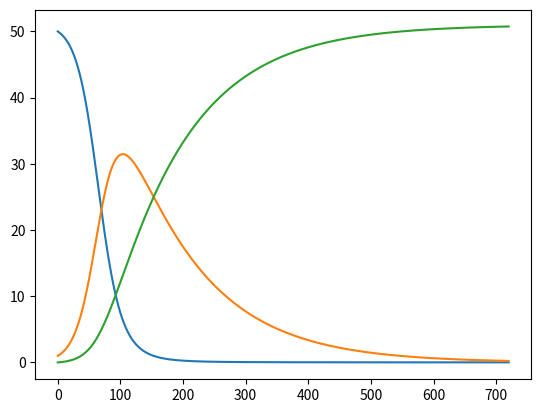

Reproduce this figure in Python. (Note: this script raises an exception after producing the figure.)
import numpy as np
import matplotlib.pyplot as plt

def ode_FE(f, U_0, dt, T):
    N_t = int(round(T/dt))
    # Ensure that any list/tuple returned from f_ is wrapped as array
    f_ = lambda u, t: np.asarray(f(u, t))
    u = np.zeros((N_t+1, len(U_0)))
    t = np.linspace(0, N_t*dt, len(u))
    u[0] = U_0
    for n in range(N_t):
        u[n+1] = u[n] + dt*f_(u[n], t[n])
    return u, t

def demo_SIR():
    """Test case using a SIR model."""
    def f(u, t):
        S, I, R = u
        return [-beta*S*I, beta*S*I - gamma*I, gamma*I]

    beta = 10./(40*8*24)
    gamma = 3./(15*24)
    dt = 0.1             # 6 min
    D = 30               # Simulate for D days
    N_t = int(D*24/dt)   # Corresponding no of time steps
    T = dt*N_t           # End time
    U_0 = [50, 1, 0]

    u, t = ode_FE(f, U_0, dt, T)

    S = u[:,0]
    I = u[:,1]
    R = u[:,2]
    fig = plt.figure()
    l1, l2, l3 = plt.plot(t, S, t, I, t, R)
    fig.legend((l1, l2, l3), ('S', 'I', 'R'), 'center right')
    plt.xlabel('hours')
    plt.show()

    # Consistency check:
    N = S[0] + I[0] + R[0]
    eps = 1E-12  # Tolerance for comparing real numbers
    for n in range(len(S)):
        SIR_sum = S[n] + I[n] + R[n]
        if abs(SIR_sum - N) > eps:
            print('*** consistency check failed: S+I+R={:g} != {:g}'\
                  .format(SIR_sum, N))

if __name__ == '__main__':
    demo_SIR()
